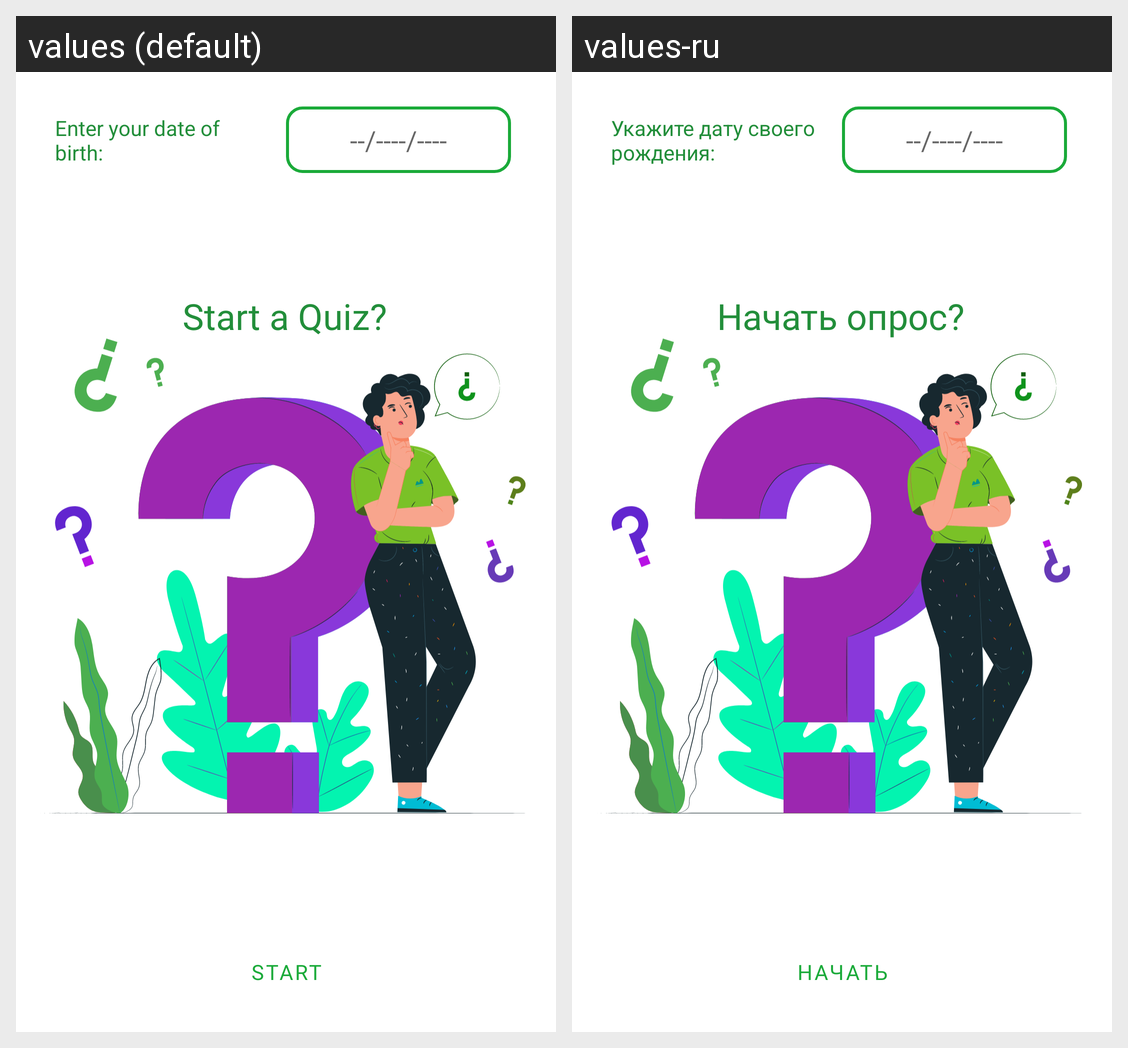

Here is an Android app screen in its default locale and in the app's own translations. Write out the translated-string differences for the strings that appear on this screen.
Android screen res/layout/main_fragment.xml rendered under 2 locales, left to right: values (default), values-ru. Device: Nexus 5 (rendered at 1080×1920; each locale shown at half size, 540×960, under a caption strip naming it); theme Theme.Green_Purple.
Strings drawn on this screen, with the default value and each locale's value (text and hints the layout hard-codes, and strings that could not be matched under every locale, appear in the picture but are not listed):

text_your_date_birth
  values: Enter your date of birth:
  values-ru: Укажите дату своего рождения:

date_default_format
  values: --/----/----
  values-ru: --/----/----  [not translated; the default value is used]

start_mess
  values: Start a Quiz?
  values-ru: Начать опрос?

btnStart_name
  values: Start
  values-ru: Начать
